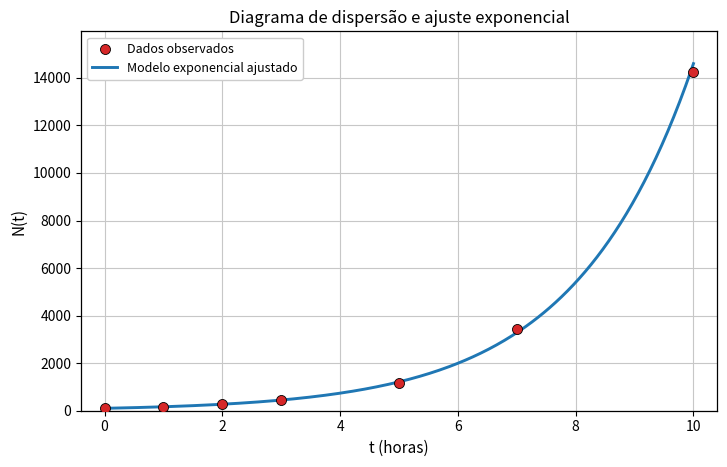
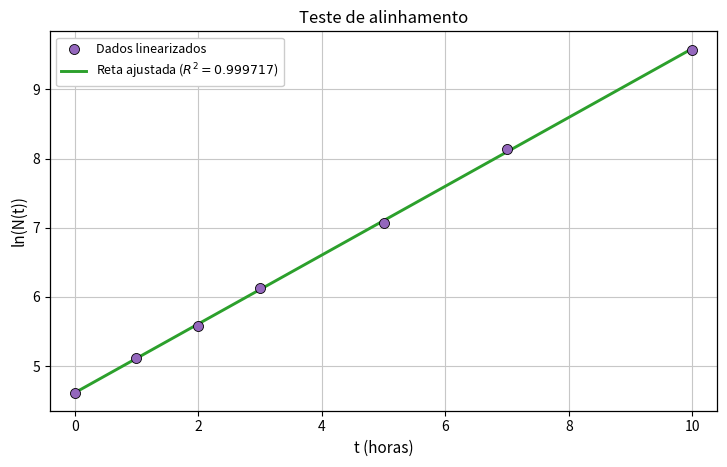

Reproduce these figures in Python, in order.
import numpy as np
import matplotlib.pyplot as plt
from pathlib import Path

# ---------------------------------------------------------
# Funções auxiliares para a saída do terminal
# ---------------------------------------------------------

def linha(tamanho=72):
    print("-" * tamanho)


def titulo(texto):
    print()
    linha()
    print(texto.center(72))
    linha()


def imprimir_sistema_normal(A, b):
    titulo("SISTEMA NORMAL DOS MÍNIMOS QUADRADOS")

    print("Sistema na forma:")
    print()
    print("    [ A11  A12 ] [ c0 ] = [ b1 ]")
    print("    [ A21  A22 ] [ c1 ]   [ b2 ]")
    print()

    print("Com os valores calculados:")
    print()
    print(f"    [ {A[0,0]:10.6f}  {A[0,1]:10.6f} ] [ c0 ] = [ {b[0]:12.6f} ]")
    print(f"    [ {A[1,0]:10.6f}  {A[1,1]:10.6f} ] [ c1 ]   [ {b[1]:12.6f} ]")


def imprimir_tabela(t, N, z, N_ajustado):
    titulo("TABELA DE COMPARAÇÃO")

    print(
        f"{'t':>5} | {'N observado':>14} | {'ln(N)':>12} | "
        f"{'N ajustado':>14} | {'resíduo':>12} | {'resíduo rel. (%)':>16}"
    )
    linha(92)

    for ti, Ni, zi, Nai in zip(t, N, z, N_ajustado):
        residuo = Ni - Nai
        residuo_relativo = 100*residuo/Ni
        print(
            f"{ti:5.0f} | {Ni:14.2f} | {zi:12.6f} | "
            f"{Nai:14.2f} | {residuo:12.2f} | {residuo_relativo:16.2f}"
        )

    linha(92)


def configurar_grafico(ax):
    ax.grid(True, color="0.78", linewidth=0.8)
    ax.set_axisbelow(True)

    for spine in ax.spines.values():
        spine.set_linewidth(0.9)


def salvar_graficos(t, N, z, c0, c1, modelo, R2, pasta_imagens):
    pasta_imagens.mkdir(parents=True, exist_ok=True)

    plt.rcParams.update({
        "font.size": 11,
        "axes.titlesize": 12,
        "axes.labelsize": 11,
        "legend.fontsize": 9,
        "xtick.labelsize": 10,
        "ytick.labelsize": 10,
    })

    # -----------------------------------------------------
    # Gráfico 1: dados observados e ajuste exponencial
    # no intervalo dos dados.
    # -----------------------------------------------------

    t_modelo = np.linspace(t.min(), t.max(), 300)
    N_modelo = modelo(t_modelo)

    fig, ax = plt.subplots(figsize=(7.4, 4.8))

    ax.scatter(
        t,
        N,
        s=52,
        color="#d62728",
        edgecolor="black",
        linewidth=0.6,
        label="Dados observados",
        zorder=3
    )

    ax.plot(
        t_modelo,
        N_modelo,
        color="#1f77b4",
        linewidth=2.1,
        label="Modelo exponencial ajustado"
    )

    ax.set_xlabel("t (horas)")
    ax.set_ylabel("N(t)")
    ax.set_title("Diagrama de dispersão e ajuste exponencial")
    ax.set_xlim(-0.4, 10.4)
    ax.set_ylim(0, max(N)*1.12)
    configurar_grafico(ax)
    ax.legend(frameon=True, framealpha=1.0)

    fig.tight_layout()
    fig.savefig(
        pasta_imagens / "ex1_ajuste_exponencial.eps",
        format="eps",
        bbox_inches="tight"
    )
    plt.close(fig)

    # -----------------------------------------------------
    # Gráfico 2: teste de alinhamento do modelo exponencial.
    # -----------------------------------------------------

    t_alinhamento = np.linspace(t.min(), t.max(), 300)
    z_ajustado_grafico = c0 + c1*t_alinhamento

    fig, ax = plt.subplots(figsize=(7.4, 4.8))

    ax.scatter(
        t,
        z,
        s=52,
        color="#9467bd",
        edgecolor="black",
        linewidth=0.6,
        label="Dados linearizados",
        zorder=3
    )

    ax.plot(
        t_alinhamento,
        z_ajustado_grafico,
        color="#2ca02c",
        linewidth=2.1,
        label=f"Reta ajustada ($R^2={R2:.6f}$)"
    )

    ax.set_xlabel("t (horas)")
    ax.set_ylabel("ln(N(t))")
    ax.set_title("Teste de alinhamento")
    ax.set_xlim(-0.4, 10.4)
    configurar_grafico(ax)
    ax.legend(frameon=True, framealpha=1.0)

    fig.tight_layout()
    fig.savefig(
        pasta_imagens / "ex1_teste_alinhamento.eps",
        format="eps",
        bbox_inches="tight"
    )
    plt.close(fig)


# ---------------------------------------------------------
# Dados do exercício
# ---------------------------------------------------------

t = np.array([0, 1, 2, 3, 5, 7, 10], dtype=float)
N = np.array([100, 168, 266, 462, 1182, 3444, 14248], dtype=float)

# ---------------------------------------------------------
# Modelo escolhido:
#
# N(t) = alpha * exp(beta*t)
#
# Linearização:
# ln(N) = c0 + c1*t,
# em que c0 = ln(alpha) e c1 = beta.
# ---------------------------------------------------------

z = np.log(N)

# ---------------------------------------------------------
# Montagem do sistema normal dos mínimos quadrados
# ---------------------------------------------------------

m = len(t)

A = np.array([
    [m, np.sum(t)],
    [np.sum(t), np.sum(t**2)]
])

b = np.array([
    np.sum(z),
    np.sum(t*z)
])

# Resolução do sistema normal
c0, c1 = np.linalg.solve(A, b)

# Retorno para os parâmetros do modelo exponencial
alpha = np.exp(c0)
beta = c1


def modelo(x):
    return alpha * np.exp(beta*x)


# Valores ajustados nos pontos observados
N_ajustado = modelo(t)
z_ajustado = c0 + c1*t

# Coeficiente de correlação e R² no problema linearizado
r = np.corrcoef(t, z)[0, 1]
SQ_res = np.sum((z - z_ajustado)**2)
SQ_tot = np.sum((z - np.mean(z))**2)
R2 = 1 - SQ_res/SQ_tot

# Estimativas pedidas no enunciado
N_15 = modelo(15)
t_1000 = (np.log(1000) - c0)/c1

# ---------------------------------------------------------
# Impressão dos resultados
# ---------------------------------------------------------

imprimir_sistema_normal(A, b)

titulo("COEFICIENTES DO MODELO LINEARIZADO")
print(f"c0 = {c0:.6f}")
print(f"c1 = {c1:.6f}")

titulo("MODELO EXPONENCIAL AJUSTADO")
print(f"N(t) = {alpha:.6f} * exp({beta:.6f} t)")

titulo("TESTE DE ALINHAMENTO")
print(f"r  = {r:.6f}")
print(f"R² = {R2:.6f}")

titulo("ESTIMATIVAS")
print(f"N(15) = {N_15:.2f}")
print(f"Instante em que N(t) = 1000: t = {t_1000:.4f} horas")

imprimir_tabela(t, N, z, N_ajustado)

# ---------------------------------------------------------
# Geração dos gráficos em EPS
# ---------------------------------------------------------

PASTA_IMAGENS = Path("Imagens")
salvar_graficos(t, N, z, c0, c1, modelo, R2, PASTA_IMAGENS)

print()
print("Gráficos salvos em:")
print(PASTA_IMAGENS / "ex1_ajuste_exponencial.eps")
print(PASTA_IMAGENS / "ex1_teste_alinhamento.eps")
